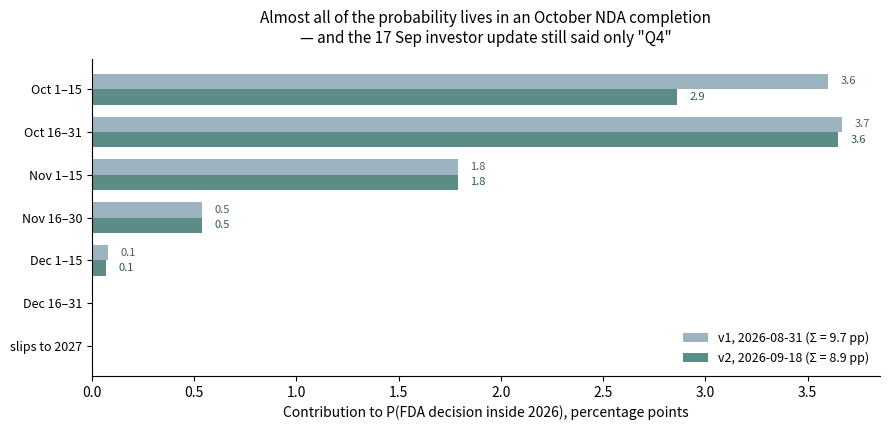

Here is the Python script that generated this plot: (Note: this script raises an exception after producing the figure.)
"""Contribution to P(YES) by NDA-completion window, v1 vs v2."""
import matplotlib

matplotlib.use("Agg")
import matplotlib.pyplot as plt
import numpy as np

wins = ["slips to 2027", "Dec 16–31", "Dec 1–15", "Nov 16–30", "Nov 1–15", "Oct 16–31", "Oct 1–15"]
v1 = [0.0, 0.0, 0.08, 0.54, 1.79, 3.67, 3.60]
v2 = [0.0, 0.0, 0.07, 0.54, 1.79, 3.65, 2.86]
y = np.arange(len(wins)); h = 0.36

fig, ax = plt.subplots(figsize=(9, 4.4))
ax.barh(y + h/2, v1, h, label=f"v1, 2026-08-31 (Σ = {sum(v1):.1f} pp)", color="#9db4c0")
ax.barh(y - h/2, v2, h, label=f"v2, 2026-09-18 (Σ = {sum(v2):.1f} pp)", color="#5b8c85")
for yi, (a, b) in enumerate(zip(v1, v2)):
    if a: ax.text(a + 0.06, yi + h/2, f"{a:.1f}", va="center", fontsize=8, color="#4a5b66")
    if b: ax.text(b + 0.06, yi - h/2, f"{b:.1f}", va="center", fontsize=8, color="#2f5a53")
ax.set_yticks(y); ax.set_yticklabels(wins, fontsize=9)
ax.set_xlabel("Contribution to P(FDA decision inside 2026), percentage points")
ax.set_title("Almost all of the probability lives in an October NDA completion\n"
             "— and the 17 Sep investor update still said only \"Q4\"", fontsize=11, pad=12)
ax.legend(loc="lower right", fontsize=9, frameon=False)
ax.spines[["top", "right"]].set_visible(False)
fig.tight_layout()
fig.savefig("questions/2026-08-31-mc41172-fda-approve-psilocybin-treatment-during-2026/charts/completion-window-v1-v2.png", dpi=150)
print("ok")
